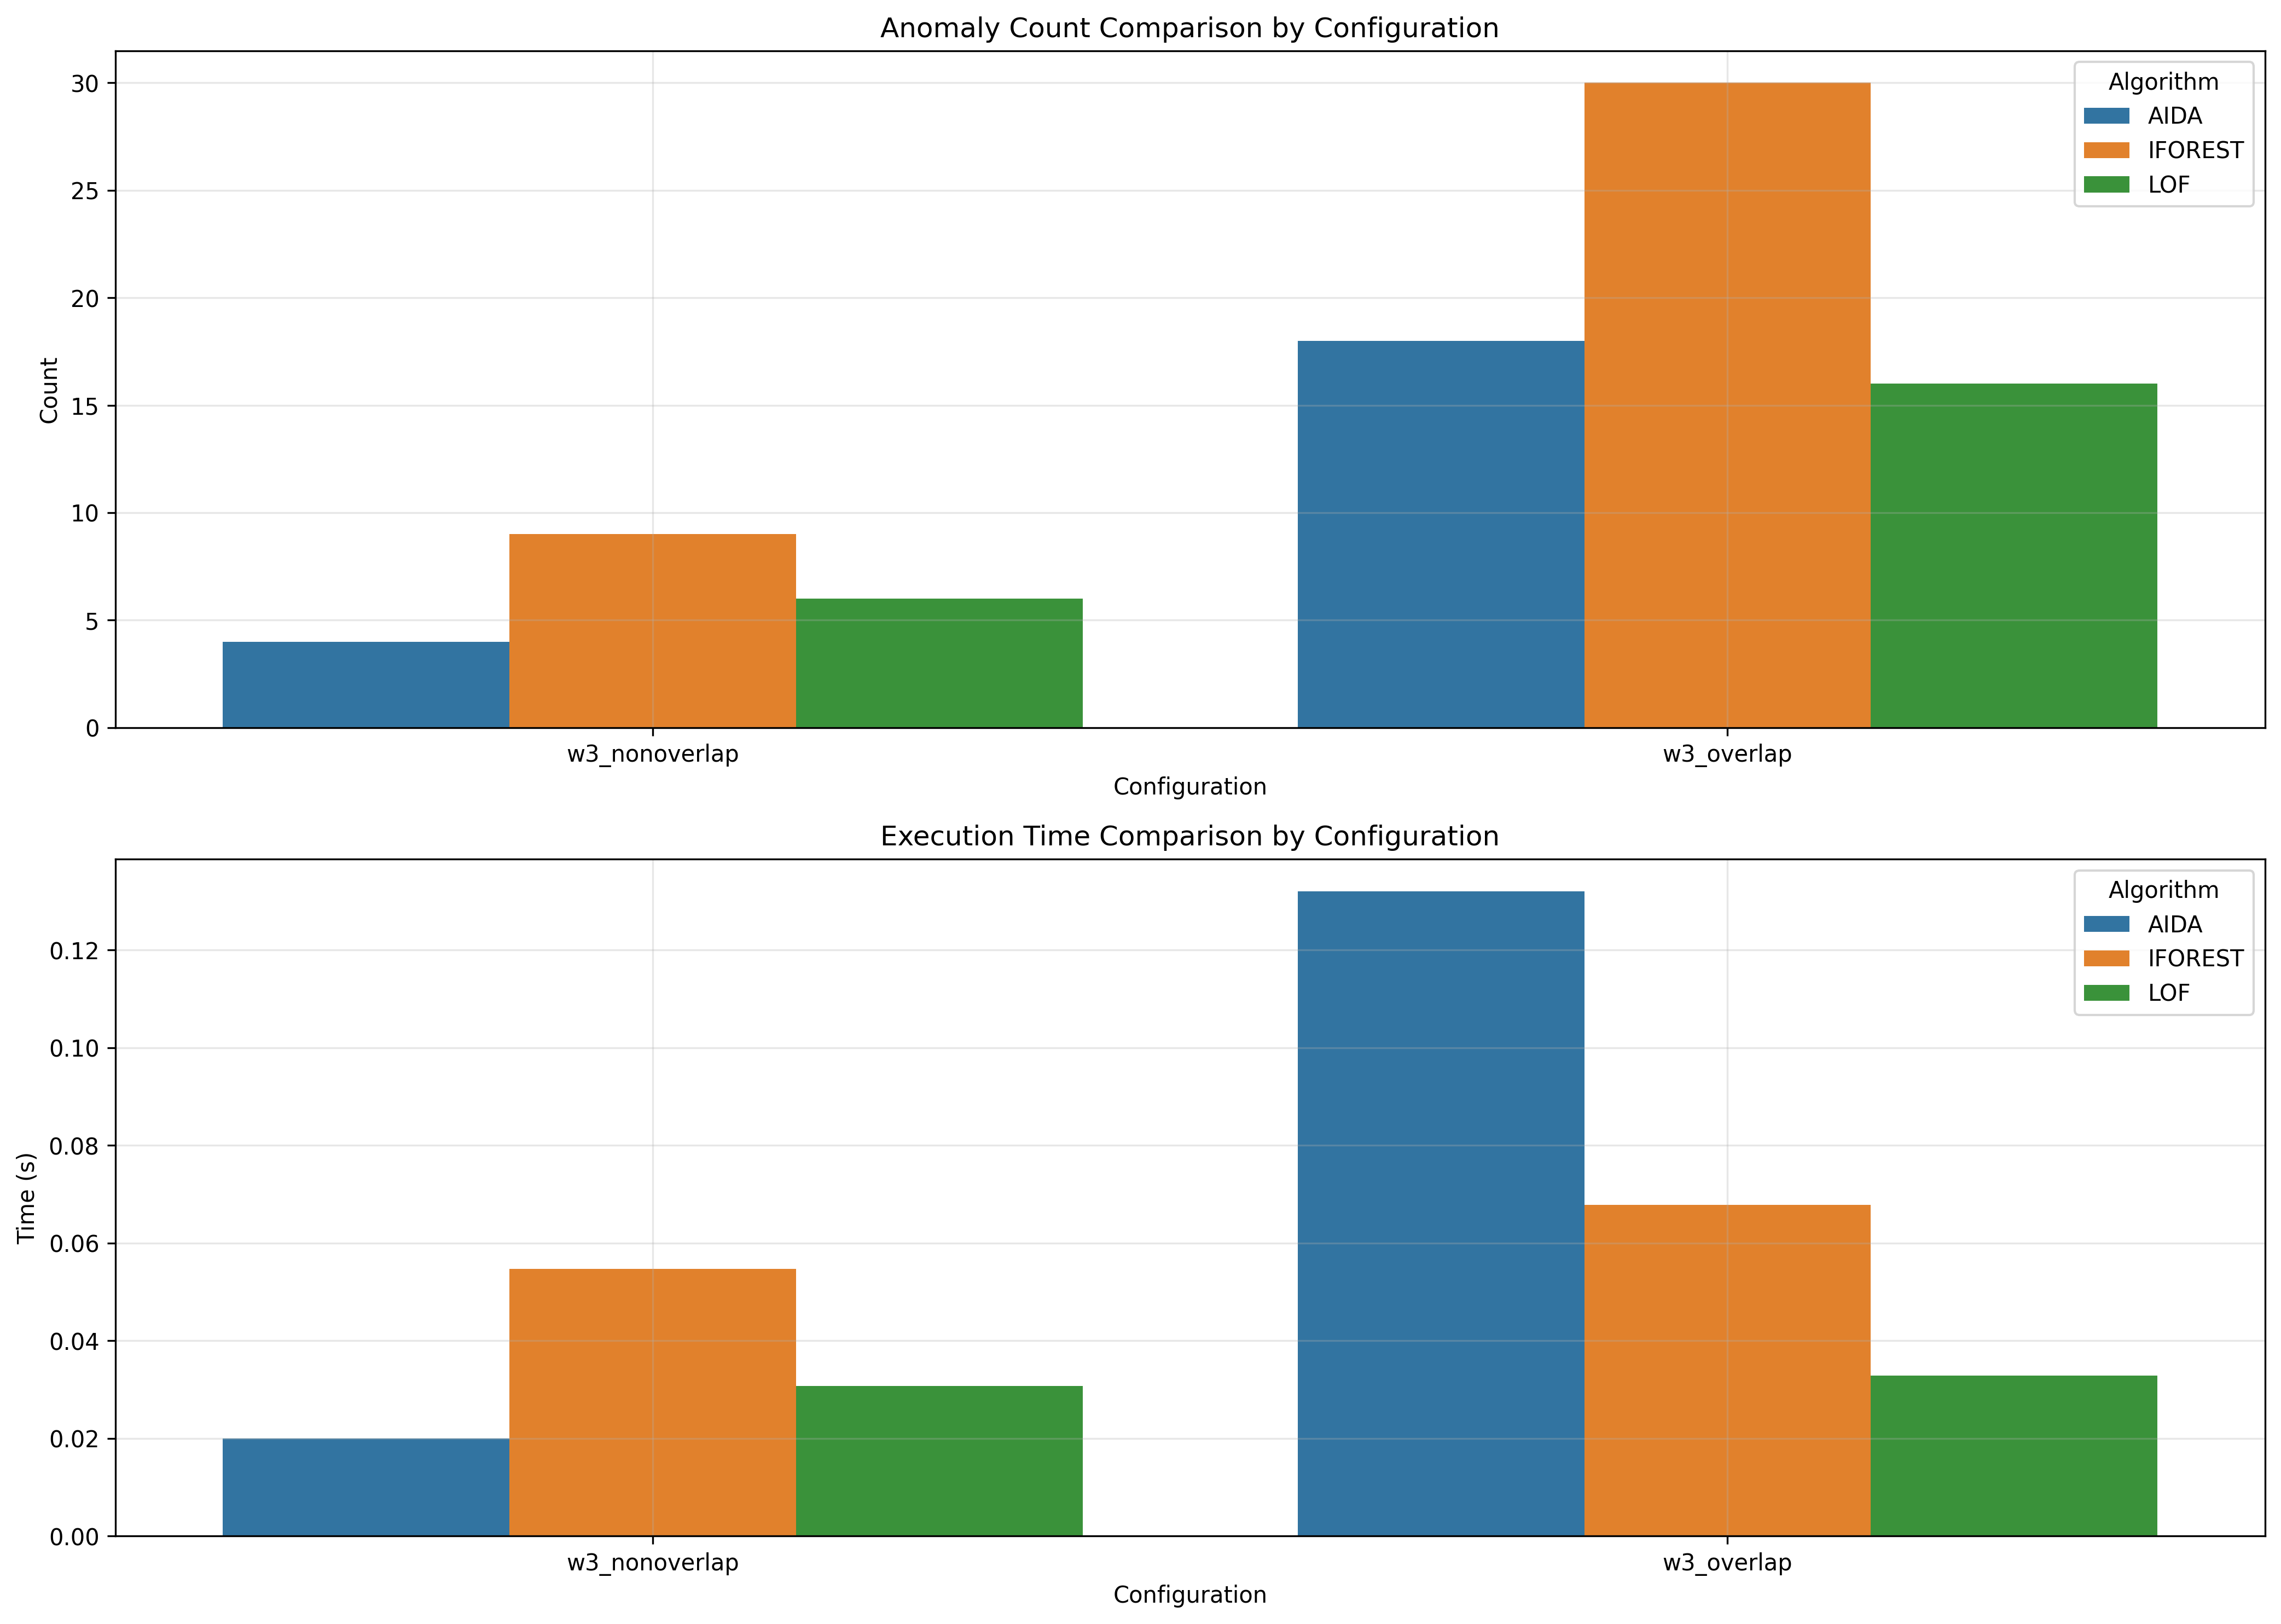

The data file committed next to this chart (first rows):
window_size, overlap_type, aida_count, iforest_count, lof_count, aida_time, iforest_time, lof_time
3, nonoverlap, 4, 9, 6, 0.02, 0.05469, 0.03077
3, overlap, 18, 30, 16, 0.132, 0.06782, 0.03287
